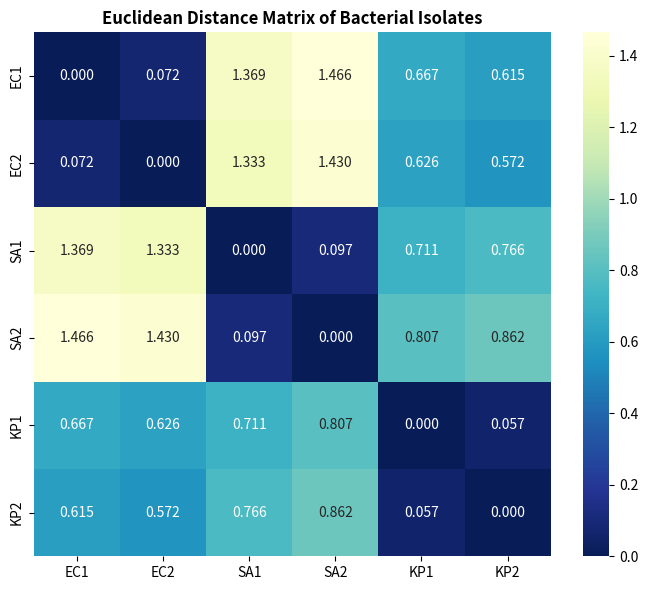

Write Python code to recreate this figure.
# Author: Samson Samuel Ikhayere
# Date: August 2026

import numpy as np
import pandas as pd
import matplotlib.pyplot as plt
import seaborn as sns

# ============================================================================
# 1. DATA DEFINITION
# ============================================================================

isolates = {
    "EC1": [0.82, 0.15, 1.20, 0.45],
    "EC2": [0.79, 0.18, 1.15, 0.42],
    "SA1": [0.31, 0.85, 0.45, 1.20],
    "SA2": [0.28, 0.91, 0.40, 1.25],
    "KP1": [0.55, 0.50, 0.80, 0.75],
    "KP2": [0.58, 0.48, 0.82, 0.71],
}

# Convert to numpy array for easier computation
isolate_names = list(isolates.keys())
isolate_matrix = np.array([isolates[name] for name in isolate_names])

print("="*70)
print("BACTERIAL ISOLATE DATA")
print("="*70)
print(f"Number of isolates: {len(isolate_names)}")
print(f"Number of features: {isolate_matrix.shape[1]}")
print("\nFeature matrix:")
print(pd.DataFrame(isolate_matrix, 
                   index=isolate_names,
                   columns=['Feature1', 'Feature2', 'Feature3', 'Feature4']))
print("="*70)

keys = list(isolates.keys())
n = len(keys)

# Initialize a 6x6 matrix of zeros
matrix = np.zeros((n, n))

# Calculate pairwise distance between every pair
for i in range(n):
    for j in range(n):
        vec_i = np.array(isolates[keys[i]])
        vec_j = np.array(isolates[keys[j]])
        # Euclidean distance formula using NumPy
        matrix[i, j] = np.sqrt(np.sum((vec_i - vec_j) ** 2))

# Convert to a labeled Pandas DataFrame
dist_df = pd.DataFrame(matrix, index=keys, columns=keys)

plt.figure(figsize=(7, 6))
# 'annot=True' prints numerical values inside each cell
# 'cmap="Blues_r"' or 'viridis_r' uses darker colors for SMALLER distances
sns.heatmap(dist_df, annot=True, fmt=".3f", cmap="YlGnBu_r")

plt.title("Euclidean Distance Matrix of Bacterial Isolates", fontweight="bold")
plt.tight_layout()
plt.show()
